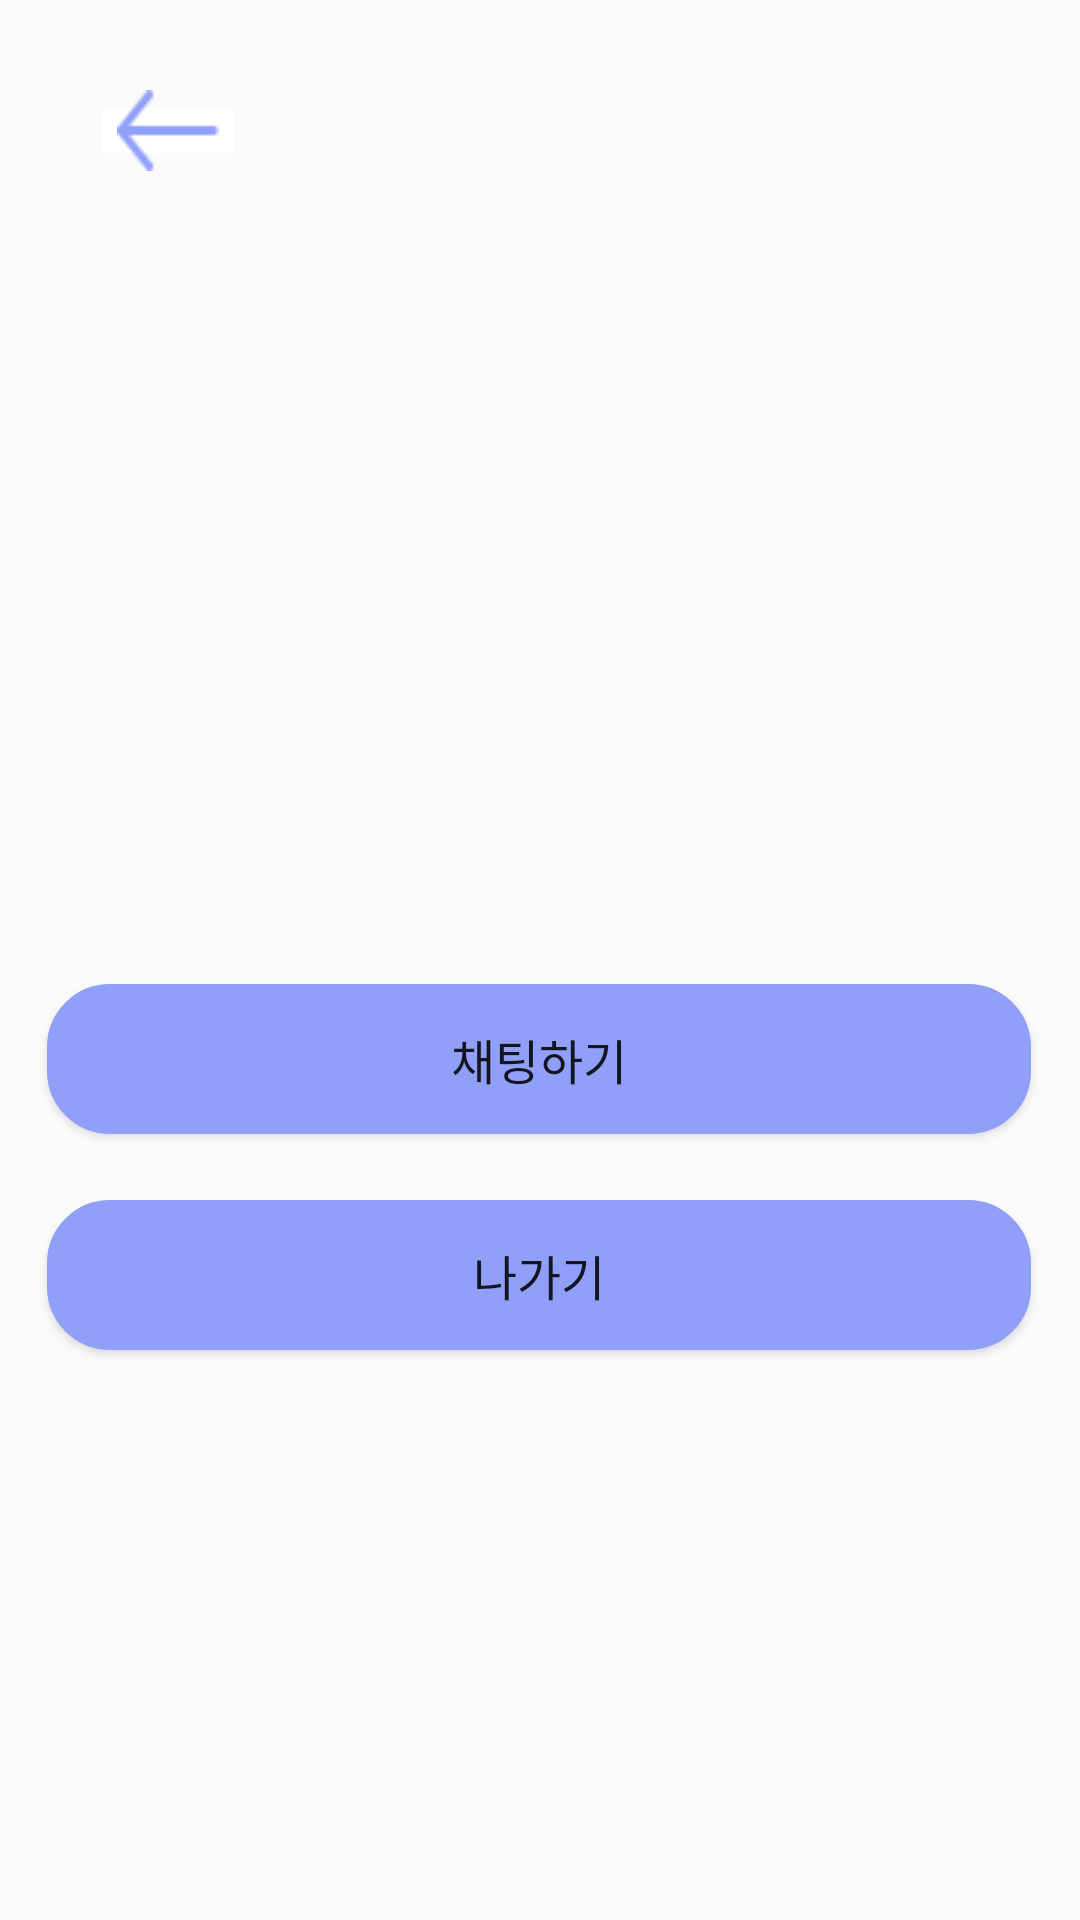

Layout XML and referenced resources for this Android screen:
<!-- AndroidManifest.xml: application theme Theme.Register -->
<!-- res/layout/activity_ai_result2.xml -->
<?xml version="1.0" encoding="utf-8"?>
<androidx.constraintlayout.widget.ConstraintLayout xmlns:android="http://schemas.android.com/apk/res/android"
    android:layout_width="match_parent"
    android:layout_height="match_parent"
    xmlns:app="http://schemas.android.com/apk/res-auto">

    <ImageButton
        android:id="@+id/backbutton"
        android:layout_width="52dp"
        android:layout_height="27dp"
        android:layout_marginTop="30dp"
        android:layout_marginLeft="30dp"
        android:src="@drawable/arrow_left"
        android:backgroundTint="@color/white"
        app:layout_constraintStart_toStartOf="parent"
        app:layout_constraintTop_toTopOf="parent"/>

    <TextView
        android:id="@+id/textView20"
        android:layout_width="wrap_content"
        android:layout_height="wrap_content"
        android:text=""
        android:textColor="#000"
        android:textSize="30dp"
        android:padding="20dp"
        app:layout_constraintBottom_toBottomOf="parent"
        app:layout_constraintEnd_toEndOf="parent"
        app:layout_constraintHorizontal_bias="0.247"
        app:layout_constraintStart_toStartOf="parent"
        app:layout_constraintTop_toTopOf="parent"
        app:layout_constraintVertical_bias="0.196" />

    <Button
        android:id="@+id/button1"
        android:layout_width="328dp"
        android:layout_height="50dp"
        android:backgroundTint="#909ff8"
        android:background="@drawable/butoon_round"
        android:text="채팅하기"
        android:textSize="16dp"
        app:cornerRadius="15dp"
        app:layout_constraintBottom_toBottomOf="parent"
        app:layout_constraintEnd_toEndOf="parent"
        app:layout_constraintHorizontal_bias="0.493"
        app:layout_constraintStart_toStartOf="parent"
        app:layout_constraintTop_toTopOf="parent"
        app:layout_constraintVertical_bias="0.556"
        app:strokeColor="#707070"
        app:strokeWidth="1dp" />

    <Button
        android:id="@+id/button2"
        android:layout_width="328dp"
        android:layout_height="50dp"
        android:backgroundTint="#909ff8"
        android:background="@drawable/butoon_round"
        android:text="나가기"
        android:textSize="16dp"
        app:cornerRadius="15dp"
        app:layout_constraintBottom_toBottomOf="parent"
        app:layout_constraintEnd_toEndOf="parent"
        app:layout_constraintHorizontal_bias="0.493"
        app:layout_constraintStart_toStartOf="parent"
        app:layout_constraintTop_toTopOf="parent"
        app:layout_constraintVertical_bias="0.678"
        app:strokeColor="#707070"
        app:strokeWidth="1dp" />
</androidx.constraintlayout.widget.ConstraintLayout>
<!-- resources referenced by this layout -->
<resources>
  <!-- drawable arrow_left: png bitmap (drawable, 195 bytes) -->
  <!-- drawable butoon_round (drawable) -->
  <?xml version="1.0" encoding="utf-8"?>
  <shape xmlns:android="http://schemas.android.com/apk/res/android"
      android:padding="10dp"
      android:shape="rectangle" >
      <solid android:color="#FFFFFF" />
      <stroke
          android:width="2dp"
          android:color="#BDBDBD"/>
      <corners
          android:bottomLeftRadius="20dp"
          android:bottomRightRadius="20dp"
          android:topLeftRadius="20dp"
          android:topRightRadius="20dp" />
  
  </shape>
  <style name="Theme.Register" parent="Theme.AppCompat.Light">
          <item name="windowNoTitle">true</item>
          
          <item name="colorPrimary">@color/purple_500</item>
          <item name="colorPrimaryVariant">@color/purple_700</item>
          <item name="colorOnPrimary">@color/white</item>
          
          <item name="colorSecondary">@color/teal_200</item>
          <item name="colorSecondaryVariant">@color/teal_700</item>
          <item name="colorOnSecondary">@color/black</item>
          
          <item name="android:statusBarColor">?attr/colorPrimaryVariant</item>
          
      </style>
  <!-- not gathered from this repository: default colours our renderer supplied (Android Studio template values) -->
  <color name="purple_500">#FF6200EE</color>
  <color name="purple_700">#FF3700B3</color>
  <color name="teal_200">#FF03DAC5</color>
  <color name="teal_700">#FF018786</color>
  <color name="black">#FF000000</color>
  <color name="white">#FFFFFFFF</color>
</resources>
